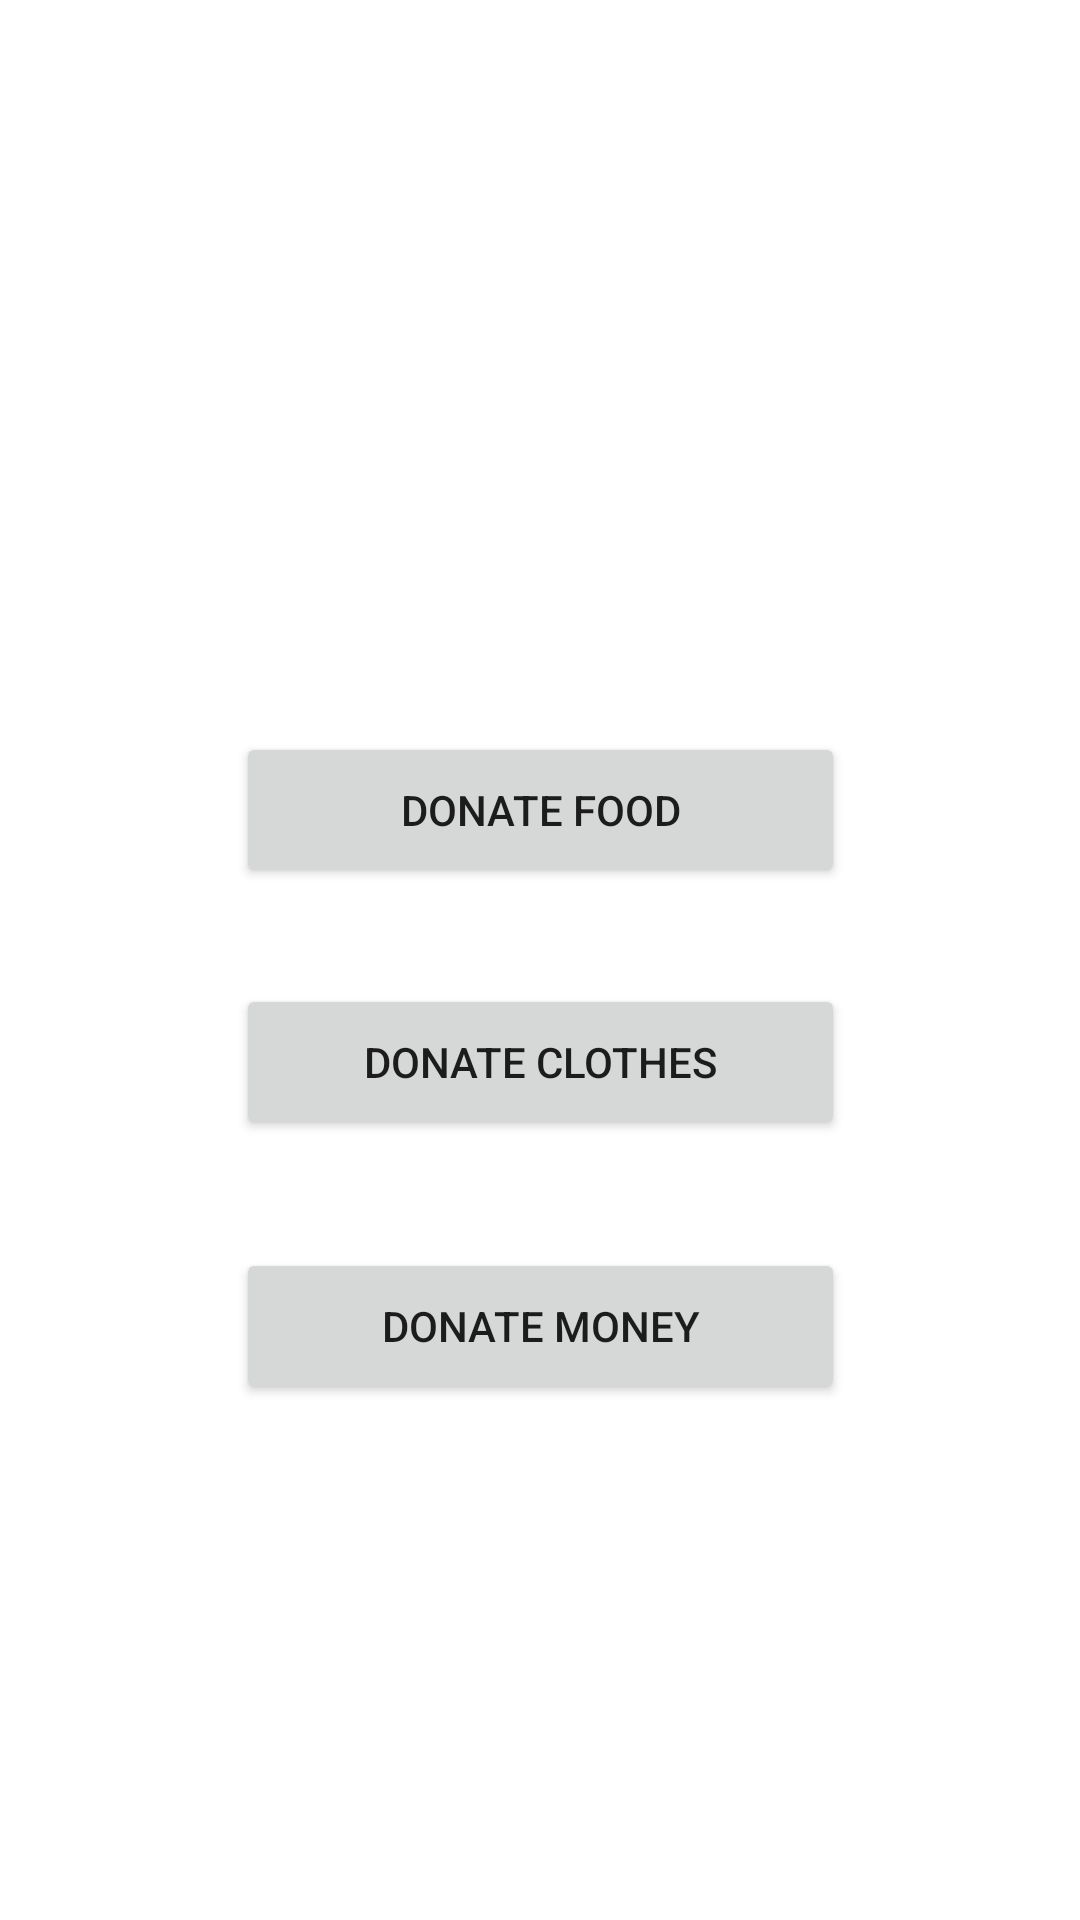

Layout XML and referenced resources for this Android screen:
<!-- AndroidManifest.xml: application theme Theme.Firebasepractice -->
<!-- res/layout/activity_donator_home.xml -->
<?xml version="1.0" encoding="utf-8"?>
<androidx.constraintlayout.widget.ConstraintLayout xmlns:android="http://schemas.android.com/apk/res/android"
    xmlns:app="http://schemas.android.com/apk/res-auto"
    xmlns:tools="http://schemas.android.com/tools"
    android:layout_width="match_parent"
    android:layout_height="match_parent"
    tools:context=".Donator_home">

    <Button
        android:id="@+id/button"
        android:layout_width="203dp"
        android:layout_height="52dp"
        android:layout_marginTop="244dp"
        android:text="@string/donato_home_donateFood"
        app:layout_constraintEnd_toEndOf="parent"
        app:layout_constraintStart_toStartOf="parent"
        app:layout_constraintTop_toTopOf="parent" />

    <Button
        android:id="@+id/button2"
        android:layout_width="203dp"
        android:layout_height="52dp"
        android:layout_marginTop="32dp"
        android:text="@string/donatorHome_DonateClothes"
        app:layout_constraintEnd_toEndOf="parent"
        app:layout_constraintStart_toStartOf="parent"
        app:layout_constraintTop_toBottomOf="@+id/button" />

    <Button
        android:id="@+id/button3"
        android:layout_width="203dp"
        android:layout_height="52dp"
        android:layout_marginTop="36dp"
        android:text="@string/donatorHome_donatemoney"
        app:layout_constraintEnd_toEndOf="parent"
        app:layout_constraintStart_toStartOf="parent"
        app:layout_constraintTop_toBottomOf="@+id/button2" />
</androidx.constraintlayout.widget.ConstraintLayout>
<!-- resources referenced by this layout -->
<resources>
  <string name="donato_home_donateFood">Donate Food</string>
  <string name="donatorHome_DonateClothes">Donate Clothes</string>
  <string name="donatorHome_donatemoney">Donate Money</string>
  <style name="Theme.Firebasepractice" parent="Theme.MaterialComponents.DayNight.DarkActionBar">
          
          <item name="colorPrimary">@color/purple_500</item>
          <item name="colorPrimaryVariant">@color/purple_700</item>
          <item name="colorOnPrimary">@color/white</item>
          
          <item name="colorSecondary">@color/teal_200</item>
          <item name="colorSecondaryVariant">@color/teal_700</item>
          <item name="colorOnSecondary">@color/black</item>
          
          <item name="android:statusBarColor" tools:targetApi="l">?attr/colorPrimaryVariant</item>
          
      </style>
  <!-- not gathered from this repository: default colours our renderer supplied (Android Studio template values) -->
  <color name="purple_500">#FF6200EE</color>
  <color name="purple_700">#FF3700B3</color>
  <color name="teal_200">#FF03DAC5</color>
  <color name="teal_700">#FF018786</color>
  <color name="black">#FF000000</color>
  <color name="white">#FFFFFFFF</color>
</resources>
